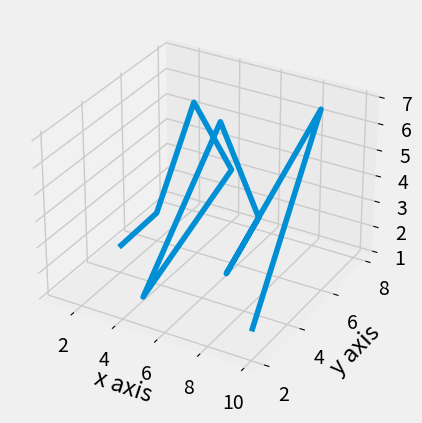

This figure's Python source:

# 正确代码



'''

import matplotlib.pyplot as plt
from matplotlib import style
# 导入这行代码防止出现 ValueError: Unknown projection '3d'
from mpl_toolkits.mplot3d import axes3d

style.use('fivethirtyeight')

# 新建一个画图窗口
fig = plt.figure()
# 参数111的意思是把画布分成1行1列，其中图画在第1块
ax1 = fig.add_subplot(111, projection='3d')

x = [1, 2, 3, 4, 5, 6, 7, 8, 9, 10]
y = [5, 6, 7, 8, 2, 5, 6, 3, 7, 2]
z = [1, 2, 6, 3, 2, 7, 3, 3, 7, 2]

ax1.plot(x, y, z)

ax1.set_xlabel('x axis')
ax1.set_ylabel('y axis')
ax1.set_zlabel('z axis')

plt.show()
'''


import matplotlib.pyplot as plt
from matplotlib import style
from mpl_toolkits.mplot3d import axes3d
style.use('fivethirtyeight')

fig = plt.figure()
ax1 = fig.add_subplot(111, projection='3d')

x = [1, 2, 3, 4, 5, 6, 7, 8, 9, 10]
y = [5, 6, 7, 8, 2, 5, 6, 3, 7, 2]
z = [1, 2, 6, 3, 2, 7, 3, 3, 7, 2]

ax1.plot(x, y, z)
ax1.set_xlabel('x axis')
ax1.set_ylabel('y axis')
ax1.set_zlabel('z axis')
plt.savefig('20.png')
plt.show()